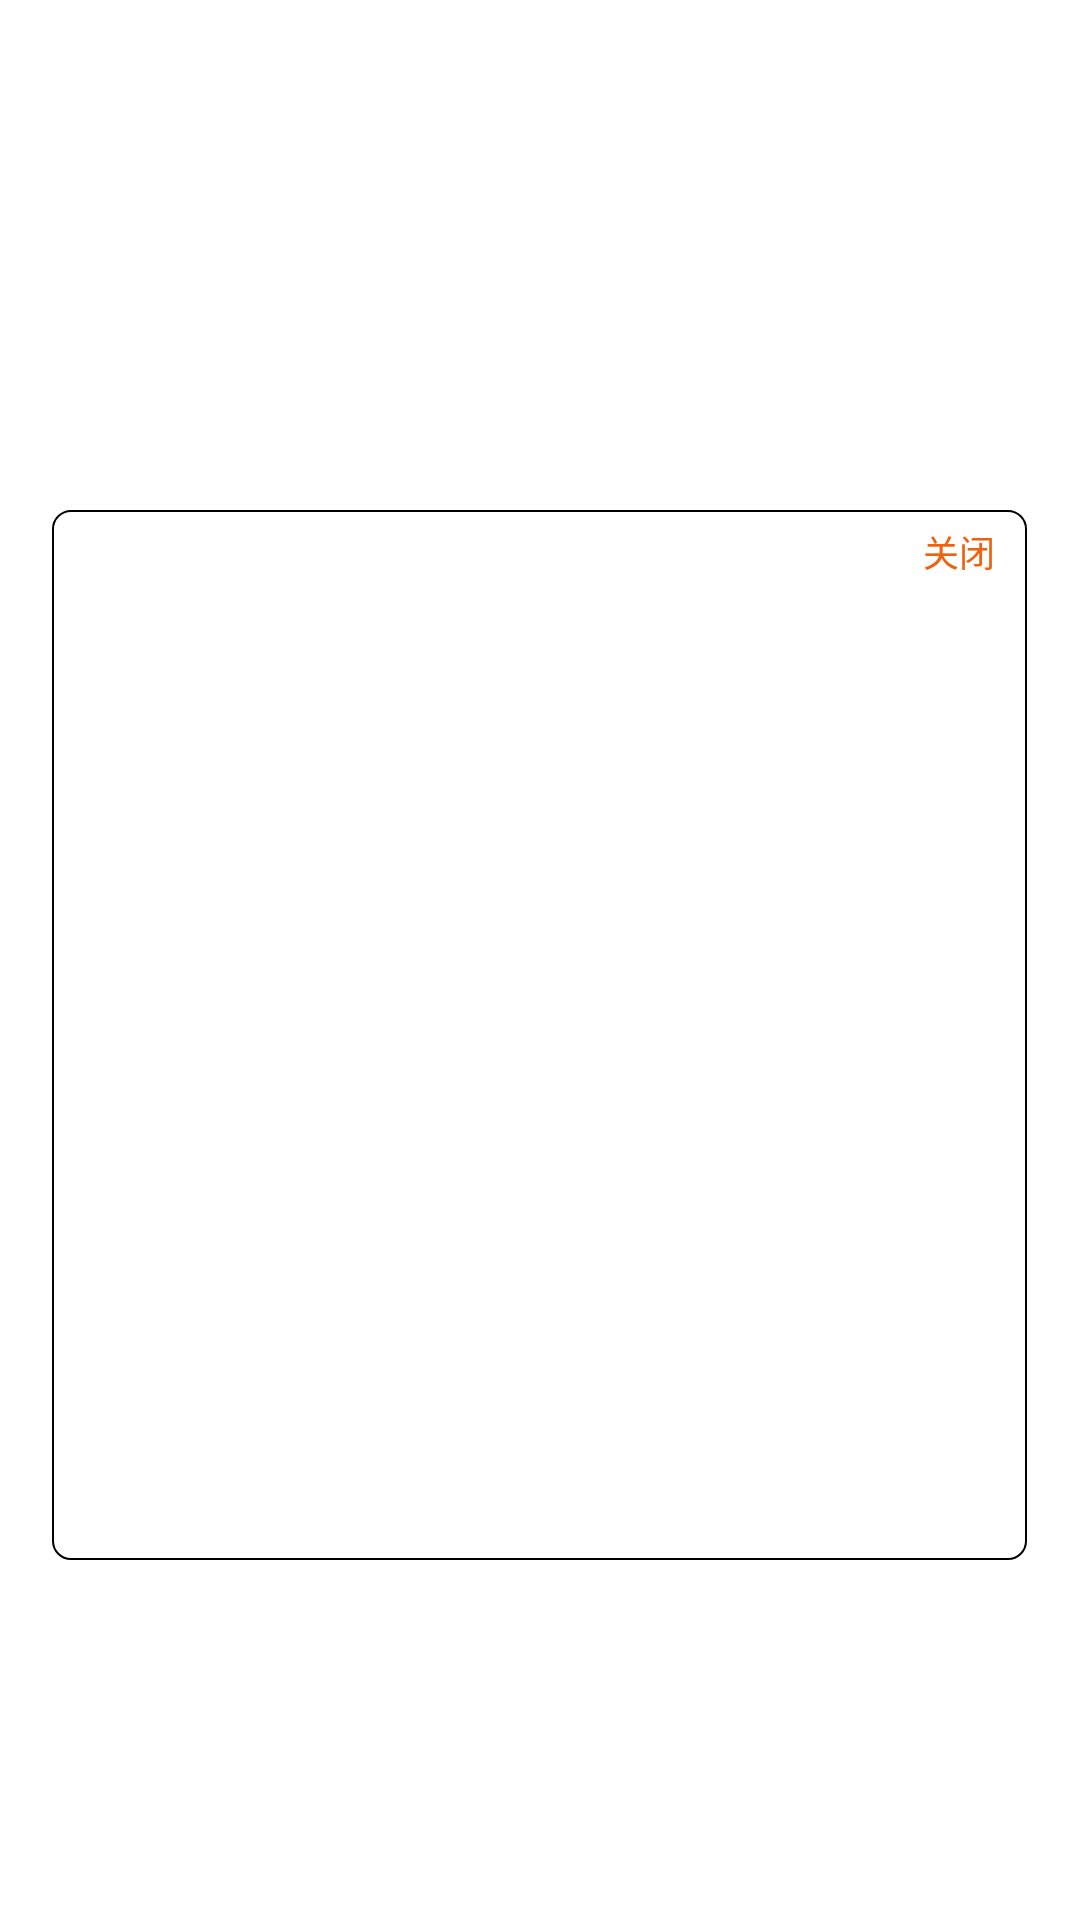

The Android layout XML behind this screen, and the referenced resources:
<!-- AndroidManifest.xml: fallback theme Theme.MaterialComponents.DayNight.NoActionBar -->
<!-- res/layout/gg_notify_activity.xml -->
<?xml version="1.0" encoding="utf-8"?>
<RelativeLayout xmlns:android="http://schemas.android.com/apk/res/android"
    android:gravity="center"
    android:layout_width="match_parent"
    android:layout_height="match_parent">
    <RelativeLayout
        android:background="@drawable/gg_shape_corner_outline"
        android:layout_width="325dp"
        android:layout_height="350dp"
        android:layout_marginTop="50dp"
        android:layout_centerHorizontal="true">
        <androidx.viewpager.widget.ViewPager
            android:id="@+id/gg_vp"
            android:padding="10dp"
            android:layout_width="match_parent"
            android:layout_height="320dp"/>
        <LinearLayout
            android:gravity="center"
            android:orientation="horizontal"
            android:id="@+id/gg_indicator"
            android:layout_width="match_parent"
            android:layout_height="10dp"
            android:layout_marginBottom="5dp"
            android:layout_below="@+id/gg_vp"
            android:layout_centerHorizontal="true"/>
        <Button
            android:textSize="@dimen/gg_twelve_sp"
            android:textColor="@color/gg_ui_orange"
            android:id="@+id/gg_btn_close"
            android:background="@null"
            android:layout_width="35dp"
            android:layout_height="15dp"
            android:layout_margin="5dp"
            android:text="@string/gg_notify_activity_close"
            android:layout_alignParentTop="true"
            android:layout_alignParentRight="true"/>
    </RelativeLayout>
</RelativeLayout>
<!-- resources referenced by this layout -->
<resources>
  <color name="gg_ui_orange">#ffee610f</color>
  <dimen name="gg_twelve_sp">12sp</dimen>
  <!-- drawable gg_shape_corner_outline (drawable) -->
  <?xml version="1.0" encoding="utf-8"?>
  <shape xmlns:android="http://schemas.android.com/apk/res/android">
      <solid android:color="@color/gg_white"/>
      <corners
          android:topLeftRadius="6dp"
          android:topRightRadius="6dp"
          android:bottomLeftRadius="6dp"
          android:bottomRightRadius="6dp"/>
      <stroke
          android:width="0.5dp"
          android:color="@color/gg_black"/>
  </shape>
  <string name="gg_notify_activity_close">关闭</string>
  <color name="gg_white">#ffffffff</color>
  <color name="gg_black">#ff000000</color>
</resources>
